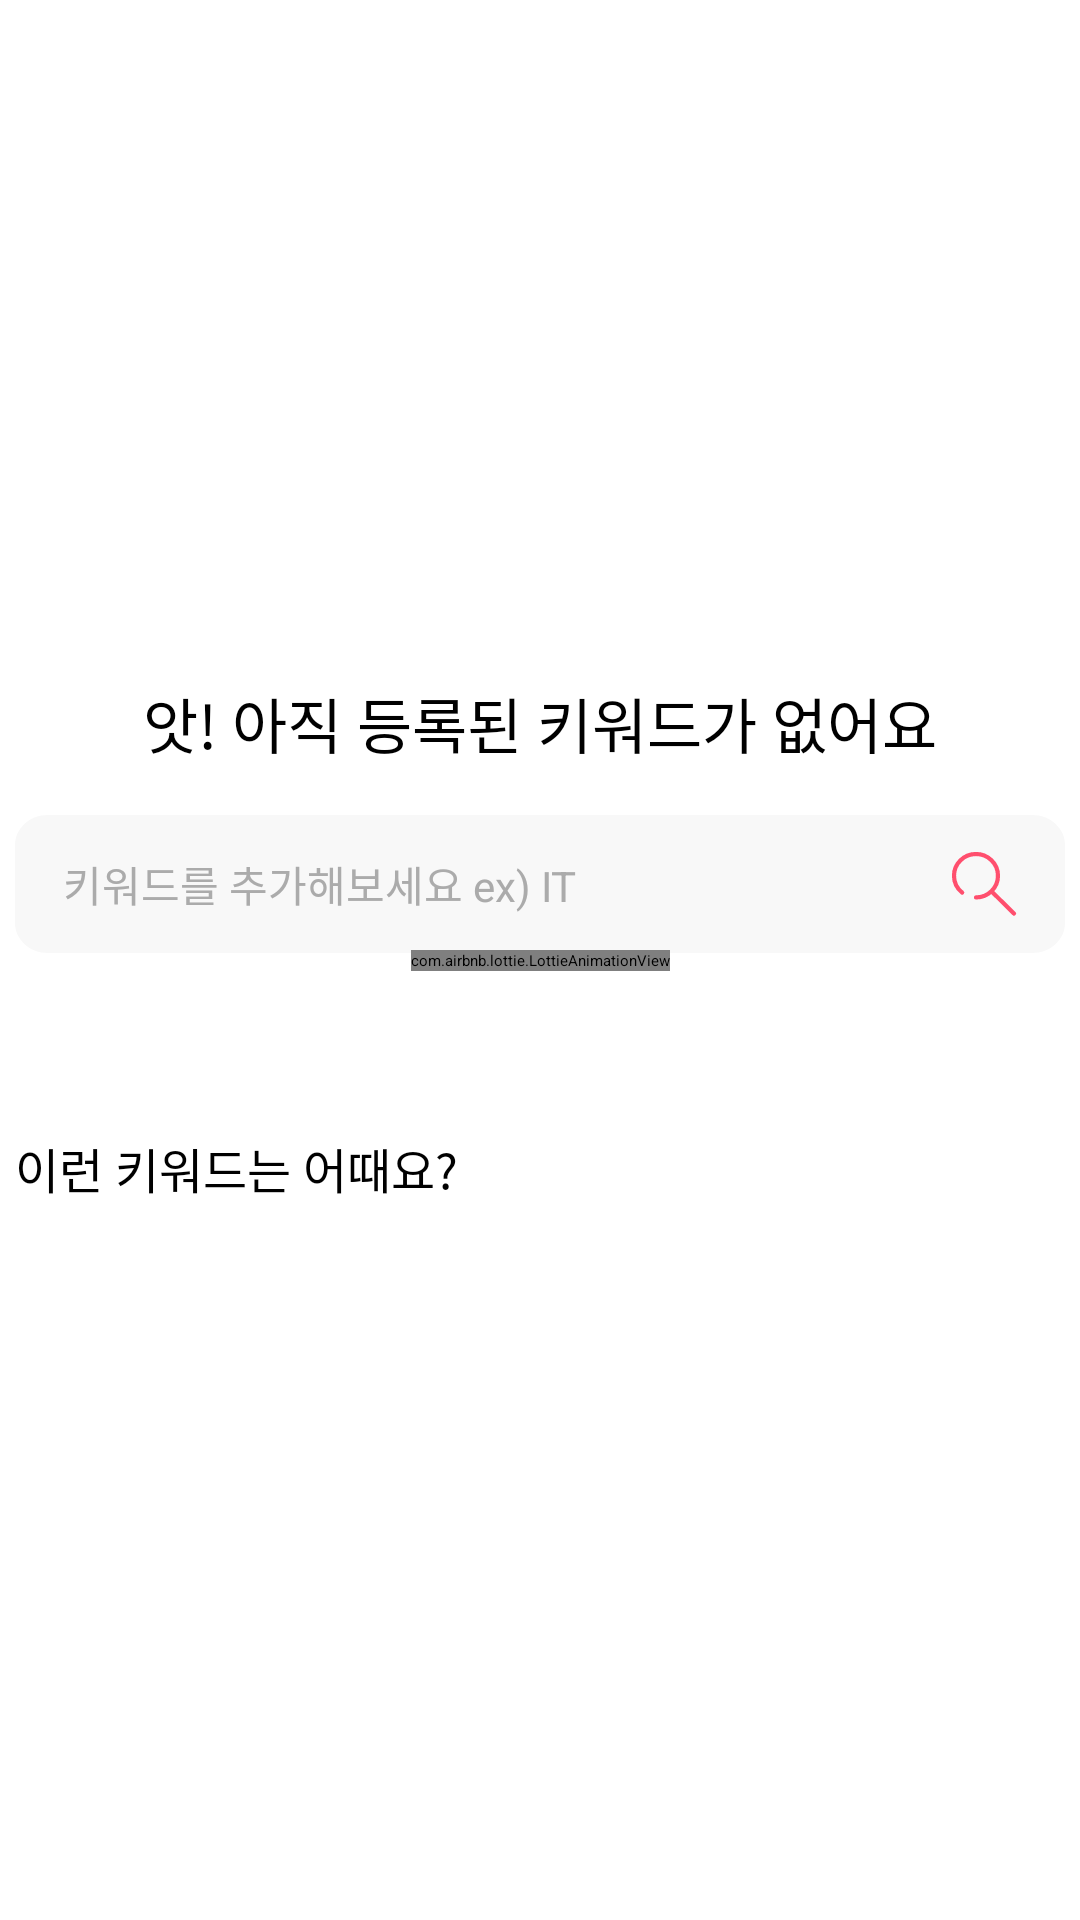

Layout XML and referenced resources for this Android screen:
<!-- AndroidManifest.xml: application theme AppTheme.Starting -->
<!-- res/layout/fragment_first_keyword.xml -->
<?xml version="1.0" encoding="utf-8"?>
<androidx.constraintlayout.widget.ConstraintLayout xmlns:android="http://schemas.android.com/apk/res/android"
    xmlns:app="http://schemas.android.com/apk/res-auto"
    android:id="@+id/act_home"
    android:layout_width="match_parent"
    android:layout_height="match_parent"
    android:background="@color/white">

    <ImageView
        android:id="@+id/iv_app_icon"
        android:layout_width="wrap_content"
        android:layout_height="wrap_content"
        android:layout_marginStart="20dp"
        android:layout_marginTop="16dp"
        app:layout_constraintStart_toStartOf="parent"
        app:layout_constraintTop_toTopOf="parent"
        app:srcCompat="@drawable/main_logo" />

    <LinearLayout
        android:id="@+id/linear_first_keyword"
        android:layout_width="350dp"
        android:layout_height="wrap_content"
        android:layout_marginStart="16dp"
        android:layout_marginEnd="16dp"
        android:gravity="center"
        android:orientation="vertical"
        app:layout_constraintBottom_toBottomOf="parent"
        app:layout_constraintEnd_toEndOf="parent"
        app:layout_constraintStart_toStartOf="parent"
        app:layout_constraintTop_toTopOf="parent">

        <TextView
            android:id="@+id/tv_keyword_title"
            android:layout_width="wrap_content"
            android:layout_height="wrap_content"
            android:fontFamily="@font/pretendard_regular"
            android:text="@string/first_keyword_title"
            android:textSize="20sp" />


        <androidx.constraintlayout.widget.ConstraintLayout
            android:layout_width="wrap_content"
            android:layout_height="wrap_content">

            <TextView
                android:id="@+id/tv_search"
                android:layout_width="wrap_content"
                android:layout_height="wrap_content"
                android:layout_marginTop="16dp"
                android:background="@drawable/ic_first_keyword_search"
                android:gravity="center_vertical"
                android:paddingStart="16dp"
                android:text="@string/keyword_search_hint"
                android:textColor="#ABABAB"
                android:textSize="14sp"
                app:layout_constraintStart_toStartOf="parent"
                app:layout_constraintTop_toTopOf="parent" />

            <ImageView
                android:layout_width="wrap_content"
                android:layout_height="wrap_content"
                android:layout_marginEnd="16dp"
                android:src="@drawable/ic_search"
                app:layout_constraintBottom_toBottomOf="parent"
                app:layout_constraintEnd_toEndOf="@+id/tv_search"
                app:layout_constraintTop_toTopOf="@+id/tv_search" />
        </androidx.constraintlayout.widget.ConstraintLayout>

        <TextView
            android:layout_width="wrap_content"
            android:layout_height="wrap_content"
            android:layout_gravity="start|center"
            android:layout_marginTop="60dp"
            android:fontFamily="@font/pretendard_bold"
            android:text="@string/first_keyword_recom"
            android:textSize="16sp"
            />

        <androidx.recyclerview.widget.RecyclerView
            android:id="@+id/rv_keyword"
            android:layout_width="wrap_content"
            android:layout_height="wrap_content"
            android:layout_gravity="center"
            android:layout_marginTop="13dp" />
    </LinearLayout>

    <com.airbnb.lottie.LottieAnimationView
        android:id="@+id/lottie_dot_loading"
        android:layout_width="wrap_content"
        android:layout_height="wrap_content"
        app:lottie_rawRes="@raw/lottie_base_loading"
        android:visibility="visible"
        app:lottie_autoPlay="true"
        app:lottie_loop="true"
        app:layout_constraintBottom_toBottomOf="parent"
        app:layout_constraintEnd_toEndOf="parent"
        app:layout_constraintStart_toStartOf="parent"
        app:layout_constraintTop_toTopOf="parent"
        />


</androidx.constraintlayout.widget.ConstraintLayout>
<!-- resources referenced by this layout -->
<resources>
  <color name="white">#FFFFFF</color>
  <!-- drawable ic_first_keyword_search (drawable) -->
  <vector
      xmlns:android="http://schemas.android.com/apk/res/android"
      xmlns:aapt="http://schemas.android.com/aapt"
      android:width="351dp"
      android:height="46dp"
      android:viewportWidth="319"
      android:viewportHeight="46"
      >
      <group>
          <clip-path
              android:pathData="M10 0H309C314.523 0 319 4.47715 319 10V36C319 41.5228 314.523 46 309 46H10C4.47715 46 0 41.5228 0 36V10C0 4.47715 4.47715 0 10 0Z"
              />
          <path
              android:pathData="M0 0V46H319V0"
              android:fillColor="#F8F8F8"
              />
      </group>
  </vector>
  <!-- drawable ic_search (drawable) -->
  <vector xmlns:android="http://schemas.android.com/apk/res/android"
      android:width="22dp"
      android:height="22dp"
      android:viewportWidth="22"
      android:viewportHeight="22">
    <path
        android:pathData="M8.332,15.478C12.381,15.478 15.663,12.237 15.663,8.239C15.663,6.178 14.791,4.318 13.391,3C12.075,1.761 10.293,1 8.332,1C4.282,1 1,4.241 1,8.239C1,10.516 2.064,12.546 3.728,13.873M13.463,13.41L21,20.852"
        android:strokeWidth="1.4"
        android:fillColor="#00000000"
        android:strokeColor="#FF4F6E"
        android:strokeLineCap="round"/>
  </vector>
  <!-- drawable main_logo: vector/xml drawable (drawable, 2350 chars, omitted) -->
  <string name="first_keyword_recom">이런 키워드는 어때요?</string>
  <string name="first_keyword_title">앗! 아직 등록된 키워드가 없어요</string>
  <string name="keyword_search_hint">키워드를 추가해보세요 ex) IT</string>
  <style name="AppTheme.Starting" parent="Theme.SplashScreen">
          <item name="windowSplashScreenBackground">@color/main_pink</item>
          <item name="windowSplashScreenAnimatedIcon">@drawable/splash_logo</item>
          <item name="postSplashScreenTheme">@style/Theme.Cherry_pick_android</item>
      </style>
  <color name="main_pink">#FF4F6E</color>
  <!-- drawable splash_logo: vector/xml drawable (drawable, 3864 chars, omitted) -->
  <style name="Theme.Cherry_pick_android" parent="Base.Theme.Cherry_pick_android">
          <item name="colorPrimary">@color/main_pink</item>
          <item name="android:windowBackground">@color/white</item>
  
      </style>
  <style name="Base.Theme.Cherry_pick_android" parent="Theme.Material3.DayNight.NoActionBar">
          <item name="colorPrimary">@color/main_pink</item>
          <item name="android:windowBackground">@color/white</item>
      </style>
</resources>
